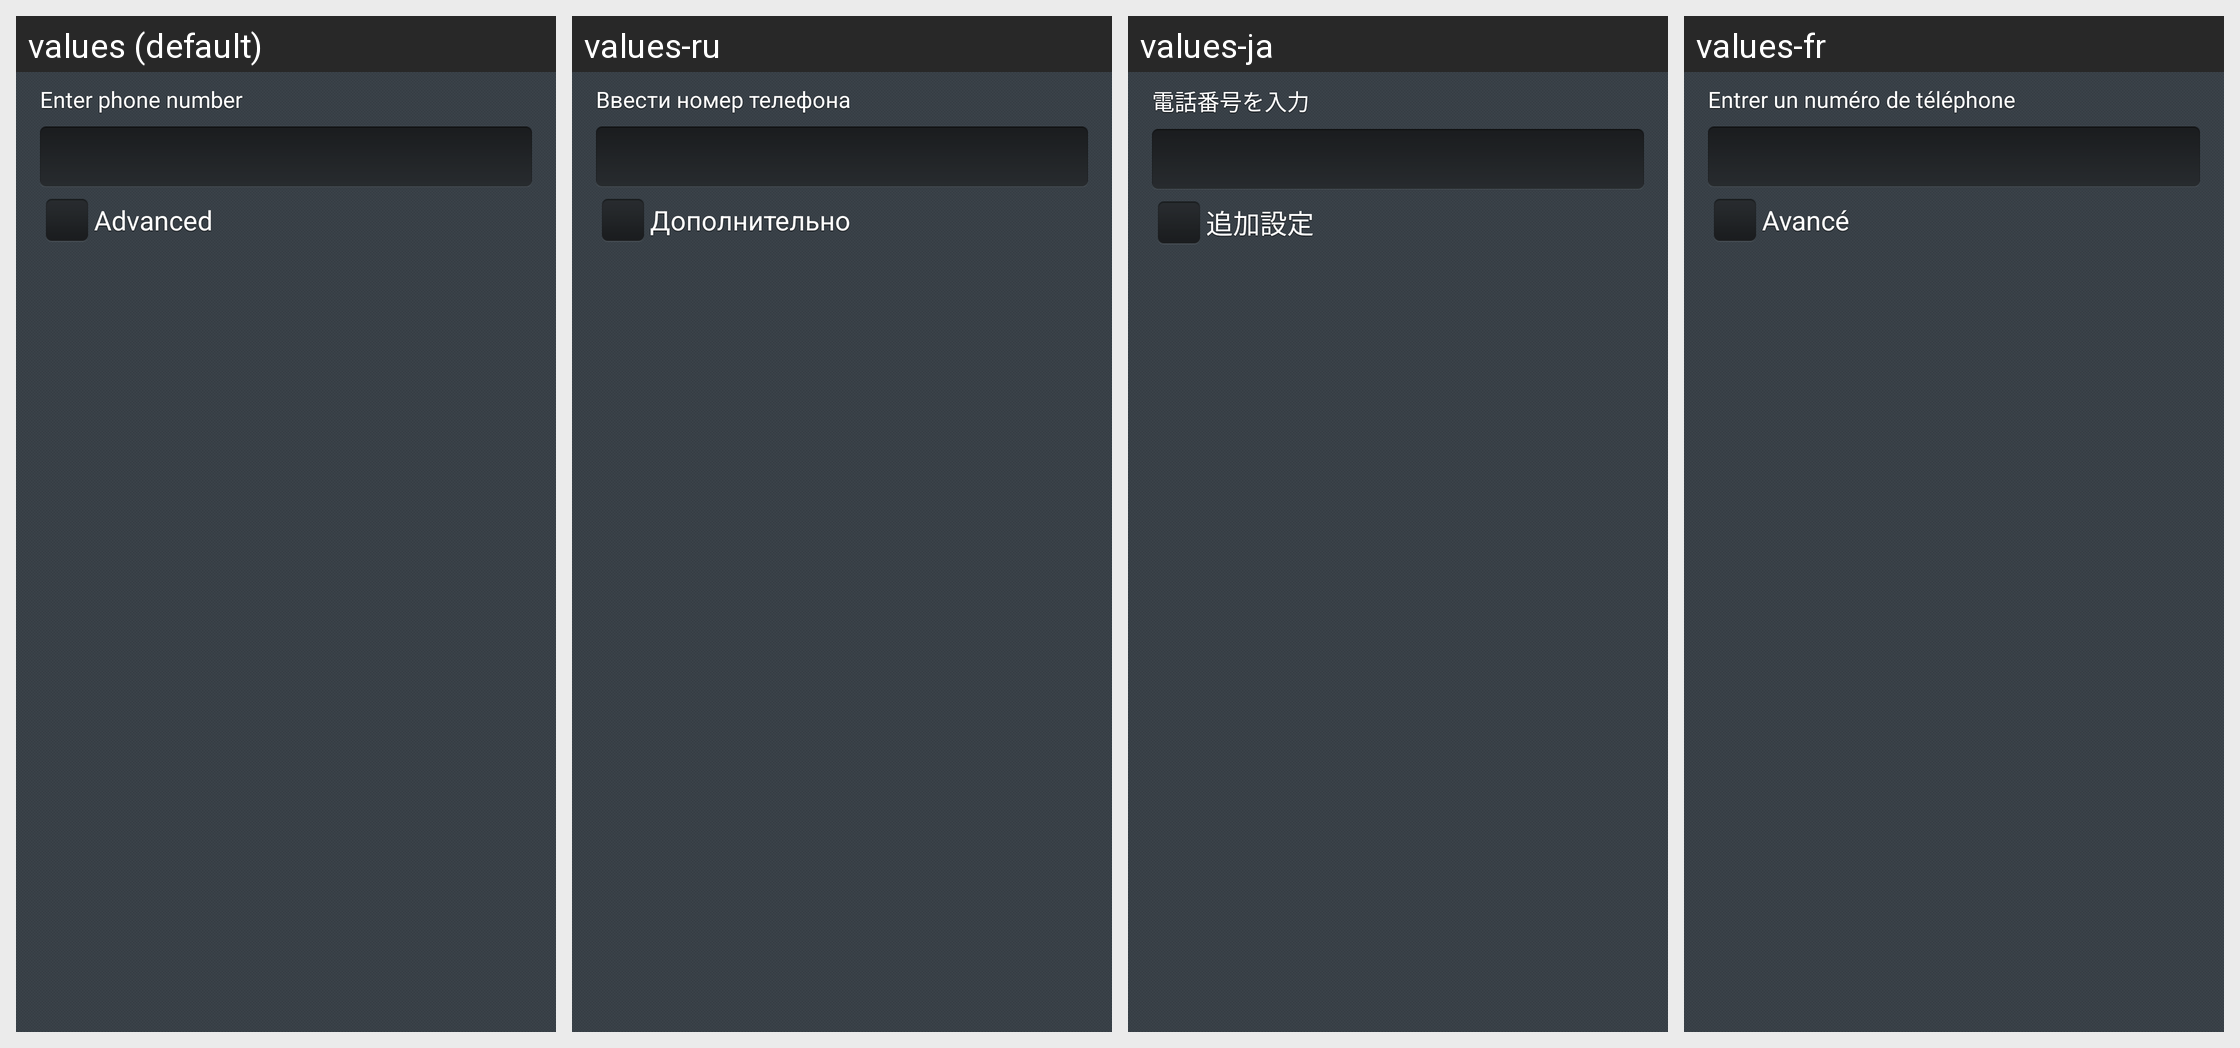

Locale-by-locale string values for the Android screen shown in this grid:
Android screen res/layout/dialog_custom_number.xml rendered under 4 locales, left to right: values (default), values-ru, values-ja, values-fr. Device: Nexus 5 (rendered at 1080×1920; each locale shown at half size, 540×960, under a caption strip naming it); theme Theme.Avast.MobileSecurity.
Other locales in the repository, not shown: values-ca, values-cs, values-de, values-es, values-hu, values-it, values-ko, values-nl, values-pl, values-pt, values-tr, values-vi, values-zh-rCN, values-zh-rTW.
Strings drawn on this screen, with the default value and each locale's value (text and hints the layout hard-codes, and strings that could not be matched under every locale, appear in the picture but are not listed):

l_filter_enter_phone_number
  values: Enter phone number
  values-ru: Ввести номер телефона
  values-ja: 電話番号を入力
  values-fr: Entrer un numéro de téléphone

l_filter_advanced
  values: Advanced
  values-ru: Дополнительно
  values-ja: 追加設定
  values-fr: Avancé
